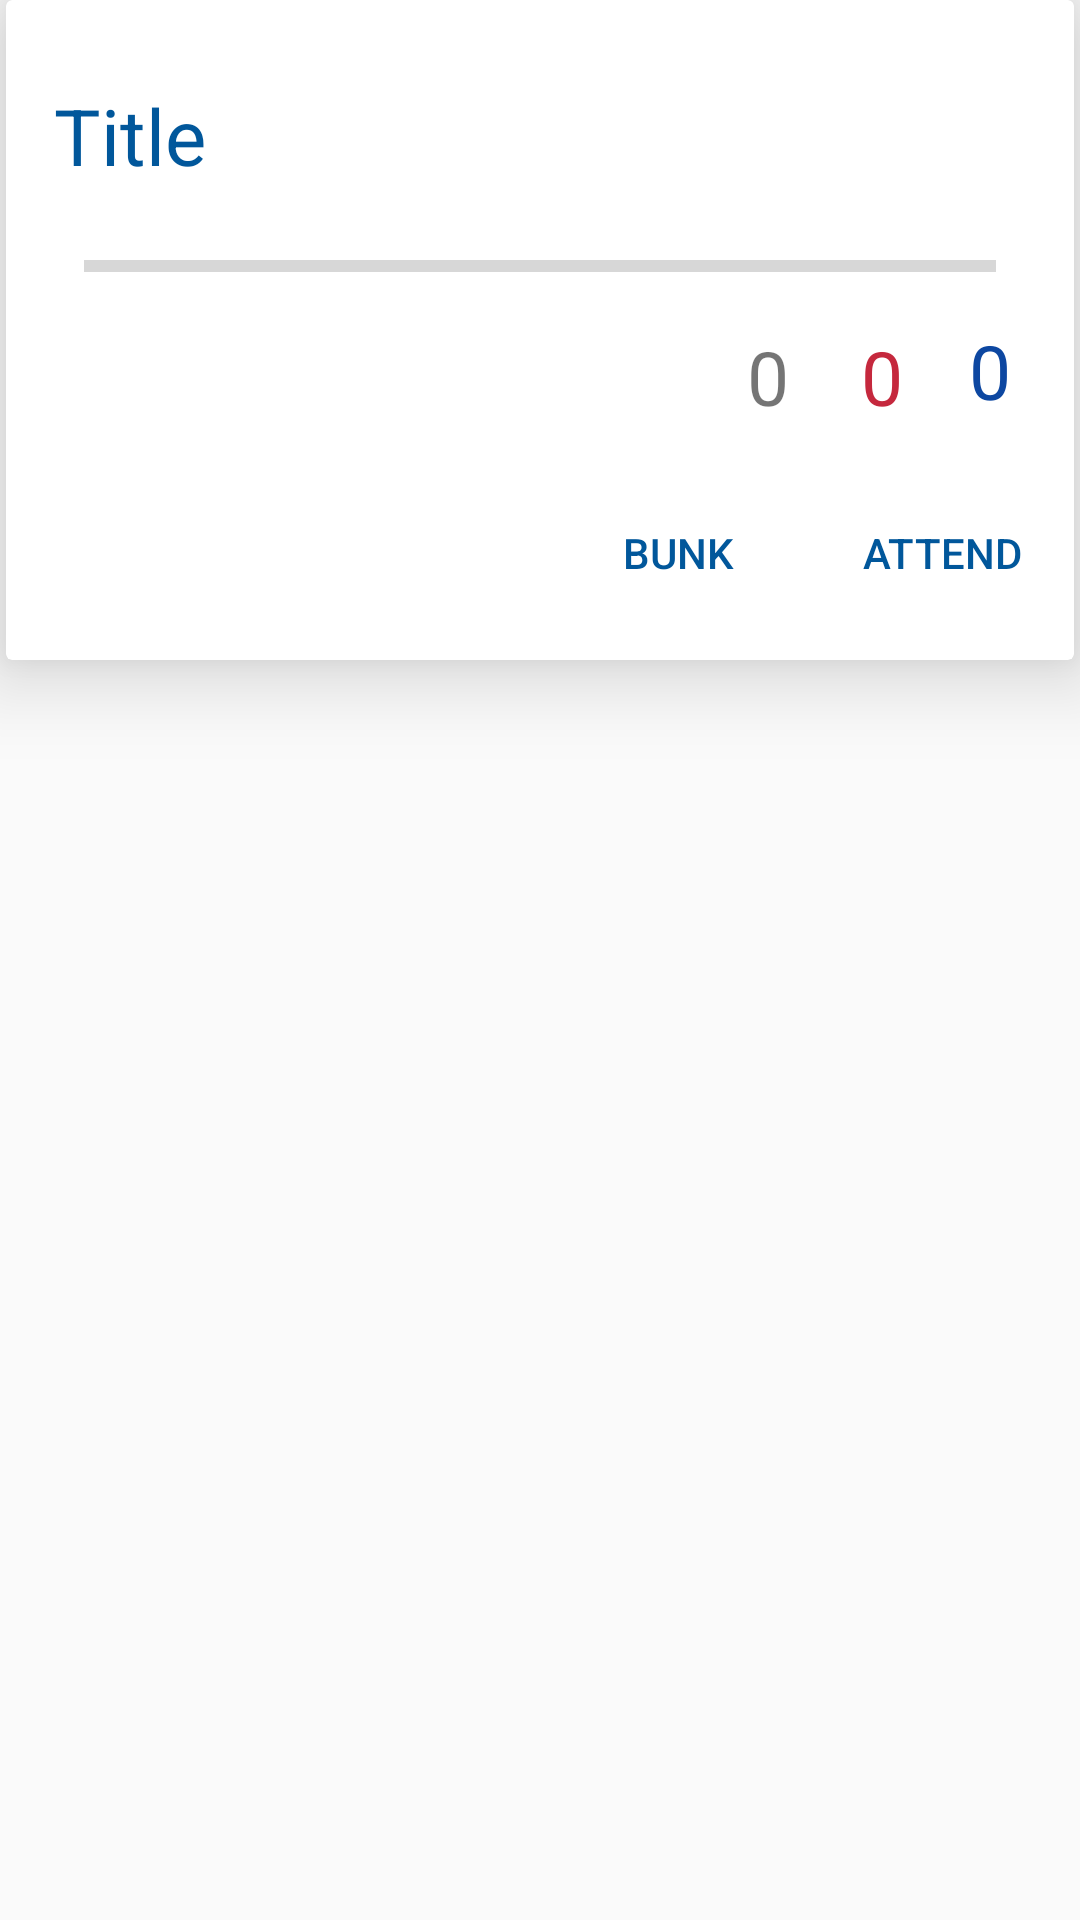

Write the Android layout XML for this screen, with the resource values it uses.
<!-- AndroidManifest.xml: application theme AppTheme -->
<!-- res/layout/card_subj.xml -->
<?xml version="1.0" encoding="utf-8"?>
<android.support.constraint.ConstraintLayout xmlns:android="http://schemas.android.com/apk/res/android"
    xmlns:app="http://schemas.android.com/apk/res-auto"
    android:layout_width="match_parent"
    android:layout_height="wrap_content"
    android:layout_margin="4sp">

    <android.support.v7.widget.CardView
        android:id="@+id/homeSubjectCard"
        android:layout_width="match_parent"
        android:layout_height="220dp"
        android:layout_margin="2dp"
        app:cardBackgroundColor="#ffffff"
        app:cardCornerRadius="2dp"

        app:cardElevation="16dp">

        <LinearLayout
            android:layout_width="match_parent"
            android:layout_height="wrap_content"
            android:layout_gravity="center"
            android:orientation="vertical">

            

            <LinearLayout
                android:layout_width="match_parent"
                android:layout_height="wrap_content"
                android:orientation="vertical"
                android:padding="16dp">

                <LinearLayout
                    android:layout_width="match_parent"
                    android:layout_height="wrap_content"
                    android:layout_gravity="right"
                    android:orientation="horizontal">

                    <TextView
                        android:id="@+id/subjectTitle"
                        android:layout_width="wrap_content"
                        android:layout_height="wrap_content"
                        android:layout_marginBottom="8dp"
                        android:gravity="left"
                        android:text="Title"
                        android:textColor="@color/mainText"
                        android:textSize="26sp"
                        android:textStyle="normal" />

                    <LinearLayout
                        android:layout_width="match_parent"
                        android:layout_height="wrap_content"
                        android:gravity="right"
                        android:orientation="vertical">

                        <ImageView
                            android:id="@+id/alarmButton"
                            android:layout_width="5dp"
                            android:layout_height="5dp"
                            android:gravity="center"
                            android:src="@drawable/ic_alarm_black_24dp" />

                    </LinearLayout>


                </LinearLayout>

                <LinearLayout
                    android:layout_width="match_parent"
                    android:layout_height="wrap_content"
                    android:gravity="center"
                    android:orientation="vertical">

                    <ProgressBar
                        android:id="@+id/determinateBar"
                        style="@android:style/Widget.Material.Light.ProgressBar.Horizontal"
                        android:layout_width="match_parent"
                        android:layout_height="wrap_content"
                        android:progress="0"
                        android:padding="10sp"/>
                </LinearLayout>

                <LinearLayout
                    android:layout_width="match_parent"
                    android:layout_height="match_parent"
                    android:gravity="right"
                    android:orientation="horizontal">

                    

                    <TextView
                        android:id="@+id/attendNumber"
                        android:layout_width="wrap_content"
                        android:layout_height="match_parent"
                        android:layout_margin="2sp"
                        android:paddingRight="10sp"
                        android:text="0"
                        android:textSize="25sp" />

                    <TextView
                        android:id="@+id/bunknumber"
                        android:layout_width="wrap_content"
                        android:layout_height="match_parent"
                        android:layout_margin="2sp"
                        android:paddingLeft="10sp"
                        android:paddingRight="10sp"
                        android:text="0"
                        android:textColor="#C5283D"
                        android:textSize="25sp" />

                    <TextView
                        android:id="@+id/percentNumber"
                        android:layout_width="wrap_content"
                        android:layout_height="match_parent"
                        android:paddingLeft="10sp"
                        android:paddingRight="5sp"
                        android:text="0"
                        android:textColor="@color/colorPrimaryDark"
                        android:textSize="25sp" />
                </LinearLayout>

            </LinearLayout>

            <LinearLayout
                android:layout_width="match_parent"
                android:layout_height="wrap_content"
                android:gravity="right"
                android:orientation="horizontal">


                


                <Button
                    android:id="@+id/bunkButton"
                    android:layout_width="wrap_content"
                    android:layout_height="wrap_content"

                    android:text="BUNK"
                    android:textColor="@color/mainText"
                    android:theme="@style/PrimaryFlatButton" />

                <Button
                    android:id="@+id/attendButton"
                    android:layout_width="wrap_content"
                    android:layout_height="wrap_content"

                    android:text="ATTEND"
                    android:textColor="@color/mainText"
                    android:theme="@style/PrimaryFlatButton" />

            </LinearLayout>
        </LinearLayout>
    </android.support.v7.widget.CardView>

</android.support.constraint.ConstraintLayout>
<!-- resources referenced by this layout -->
<resources>
  <color name="colorPrimaryDark">#0d47a1</color>
  <color name="mainText">#01579b</color>
  <style name="PrimaryFlatButton" parent="ThemeOverlay.AppCompat.Dark">
          <item name="android:buttonStyle">
              @style/Widget.AppCompat.Button.Borderless.Colored
          </item>
          <item name="colorAccent">#FF9800</item>
      </style>
  <style name="AppTheme" parent="Theme.AppCompat.Light.DarkActionBar">
          <item name="colorPrimary">#1976d2</item>
          <item name="colorPrimaryDark">#0d47a1</item>
          <item name="colorAccent">#00e676</item>
      </style>
</resources>
